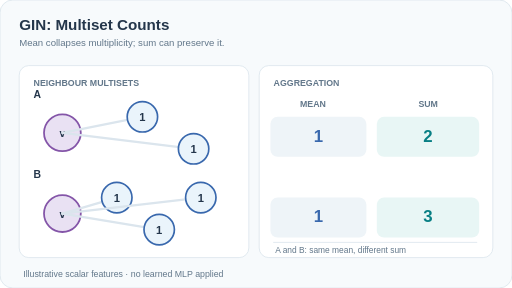
t = 0.00 s
t = 1.80 s: frame unchanged from t = 0.00 s, image omitted
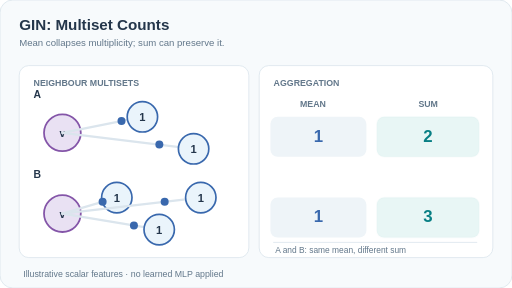
t = 3.21 s
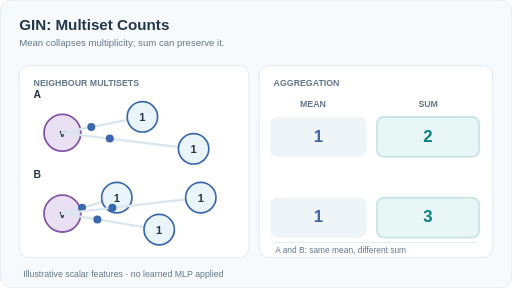
t = 5.25 s
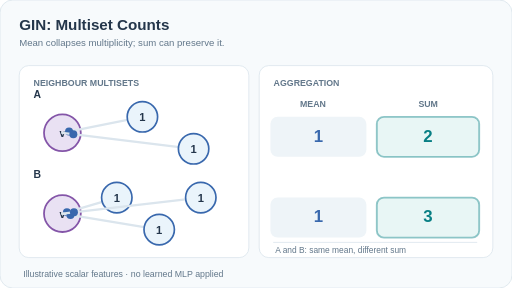
t = 6.75 s
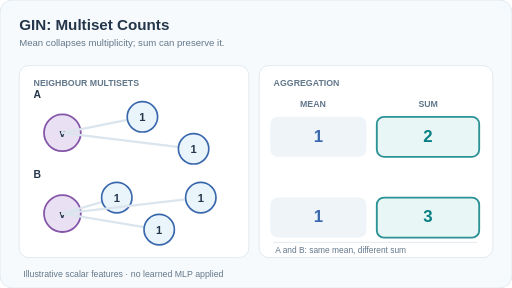
t = 8.40 s

The animated SVG that drew these frames (rendered in a browser with its animation timeline set to each time). Animation: 17 SMIL elements (animate=17); frames cover the first 8.40 s, repeats indefinitely.

<svg xmlns="http://www.w3.org/2000/svg" width="640" height="360" viewBox="0 0 640 360" role="img" aria-labelledby="title desc"><title id="title">GIN: Multiset Counts</title><desc id="desc">Two neighbours with scalar value 1 and three neighbours with the same scalar value 1 have equal mean 1 but unequal sums 2 and 3. GIN uses sum aggregation plus an MLP. All values are schematic.</desc><rect x="0" y="0" width="640" height="360" rx="16" fill="#f7fafc" stroke="#dbe5ed" stroke-width="1" /><text x="24" y="37" font-family="Arial,Helvetica,sans-serif" font-size="19" font-weight="700" fill="#24364b" text-anchor="start">GIN: Multiset Counts</text><text x="24" y="58" font-family="Arial,Helvetica,sans-serif" font-size="12" font-weight="500" fill="#62778a" text-anchor="start">Mean collapses multiplicity; sum can preserve it.</text><rect x="24" y="82" width="287" height="240" rx="12" fill="#ffffff" stroke="#dbe5ed" stroke-width="1" /><rect x="324" y="82" width="292" height="240" rx="12" fill="#ffffff" stroke="#dbe5ed" stroke-width="1" /><text x="42" y="108" font-family="Arial,Helvetica,sans-serif" font-size="11" font-weight="700" fill="#62778a" text-anchor="start">NEIGHBOUR MULTISETS</text><text x="342" y="108" font-family="Arial,Helvetica,sans-serif" font-size="11" font-weight="700" fill="#62778a" text-anchor="start">AGGREGATION</text><text x="375" y="134" font-family="Arial,Helvetica,sans-serif" font-size="11" font-weight="700" fill="#62778a" text-anchor="start">MEAN</text><text x="523" y="134" font-family="Arial,Helvetica,sans-serif" font-size="11" font-weight="700" fill="#62778a" text-anchor="start">SUM</text><text x="42" y="122" font-family="Arial,Helvetica,sans-serif" font-size="13" font-weight="700" fill="#24364b" text-anchor="start">A</text><circle cx="78" cy="166" r="23" fill="#e9e1f3" stroke="#8455a8" stroke-width="2.2" /><text x="78" y="171" font-family="Arial,Helvetica,sans-serif" font-size="13" font-weight="700" fill="#24364b" text-anchor="middle">v</text><line x1="78" y1="166" x2="178.0" y2="146" stroke="#dbe5ed" stroke-width="2.8" stroke-linecap="round" /><circle cx="178" cy="146" r="19" fill="#eaf4fb" stroke="#3968ad" stroke-width="2.1" /><text x="178" y="151" font-family="Arial,Helvetica,sans-serif" font-size="14" font-weight="700" fill="#24364b" text-anchor="middle">1</text><circle cx="178" cy="146" r="5" fill="#3968ad"><animate attributeName="cx" values="178;178;78;78" dur="12s" keyTimes="0;0.15;0.6;1" repeatCount="indefinite" /><animate attributeName="cy" values="146;146;166;166" dur="12s" keyTimes="0;0.15;0.6;1" repeatCount="indefinite" /><animate attributeName="opacity" values="0;1;1;0;0" keyTimes="0;0.16;0.59;0.6;1" calcMode="discrete" dur="12s" repeatCount="indefinite" /></circle><line x1="78" y1="166" x2="242.0" y2="186" stroke="#dbe5ed" stroke-width="2.8" stroke-linecap="round" /><circle cx="242" cy="186" r="19" fill="#eaf4fb" stroke="#3968ad" stroke-width="2.1" /><text x="242" y="191" font-family="Arial,Helvetica,sans-serif" font-size="14" font-weight="700" fill="#24364b" text-anchor="middle">1</text><circle cx="242" cy="186" r="5" fill="#3968ad"><animate attributeName="cx" values="242;242;78;78" dur="12s" keyTimes="0;0.15;0.6;1" repeatCount="indefinite" /><animate attributeName="cy" values="186;186;166;166" dur="12s" keyTimes="0;0.15;0.6;1" repeatCount="indefinite" /><animate attributeName="opacity" values="0;1;1;0;0" keyTimes="0;0.16;0.59;0.6;1" calcMode="discrete" dur="12s" repeatCount="indefinite" /></circle><rect x="338" y="146" width="120" height="50" rx="9" fill="#eef4f8" stroke="none" stroke-width="1" /><rect x="471" y="146" width="128" height="50" rx="9" fill="#e8f6f5" stroke="none" stroke-width="1" /><text x="398" y="177" font-family="Arial,Helvetica,sans-serif" font-size="21" font-weight="700" fill="#3968ad" text-anchor="middle">1</text><text x="535" y="177" font-family="Arial,Helvetica,sans-serif" font-size="21" font-weight="700" fill="#087f84" text-anchor="middle">2</text><rect x="471" y="146" width="128" height="50" rx="9" fill="none" stroke="#087f84" stroke-width="2.3"><animate attributeName="opacity" values="0;0;0.25;1;0" dur="12s" keyTimes="0;0.25;0.5;0.75;1" repeatCount="indefinite" /></rect><text x="42" y="223" font-family="Arial,Helvetica,sans-serif" font-size="13" font-weight="700" fill="#24364b" text-anchor="start">B</text><circle cx="78" cy="267" r="23" fill="#e9e1f3" stroke="#8455a8" stroke-width="2.2" /><text x="78" y="272" font-family="Arial,Helvetica,sans-serif" font-size="13" font-weight="700" fill="#24364b" text-anchor="middle">v</text><line x1="78" y1="267" x2="146.0" y2="247" stroke="#dbe5ed" stroke-width="2.8" stroke-linecap="round" /><circle cx="146" cy="247" r="19" fill="#eaf4fb" stroke="#3968ad" stroke-width="2.1" /><text x="146" y="252" font-family="Arial,Helvetica,sans-serif" font-size="14" font-weight="700" fill="#24364b" text-anchor="middle">1</text><circle cx="146" cy="247" r="5" fill="#3968ad"><animate attributeName="cx" values="146;146;78;78" dur="12s" keyTimes="0;0.15;0.6;1" repeatCount="indefinite" /><animate attributeName="cy" values="247;247;267;267" dur="12s" keyTimes="0;0.15;0.6;1" repeatCount="indefinite" /><animate attributeName="opacity" values="0;1;1;0;0" keyTimes="0;0.16;0.59;0.6;1" calcMode="discrete" dur="12s" repeatCount="indefinite" /></circle><line x1="78" y1="267" x2="199.0" y2="287" stroke="#dbe5ed" stroke-width="2.8" stroke-linecap="round" /><circle cx="199" cy="287" r="19" fill="#eaf4fb" stroke="#3968ad" stroke-width="2.1" /><text x="199" y="292" font-family="Arial,Helvetica,sans-serif" font-size="14" font-weight="700" fill="#24364b" text-anchor="middle">1</text><circle cx="199" cy="287" r="5" fill="#3968ad"><animate attributeName="cx" values="199;199;78;78" dur="12s" keyTimes="0;0.15;0.6;1" repeatCount="indefinite" /><animate attributeName="cy" values="287;287;267;267" dur="12s" keyTimes="0;0.15;0.6;1" repeatCount="indefinite" /><animate attributeName="opacity" values="0;1;1;0;0" keyTimes="0;0.16;0.59;0.6;1" calcMode="discrete" dur="12s" repeatCount="indefinite" /></circle><line x1="78" y1="267" x2="251.0" y2="247" stroke="#dbe5ed" stroke-width="2.8" stroke-linecap="round" /><circle cx="251" cy="247" r="19" fill="#eaf4fb" stroke="#3968ad" stroke-width="2.1" /><text x="251" y="252" font-family="Arial,Helvetica,sans-serif" font-size="14" font-weight="700" fill="#24364b" text-anchor="middle">1</text><circle cx="251" cy="247" r="5" fill="#3968ad"><animate attributeName="cx" values="251;251;78;78" dur="12s" keyTimes="0;0.15;0.6;1" repeatCount="indefinite" /><animate attributeName="cy" values="247;247;267;267" dur="12s" keyTimes="0;0.15;0.6;1" repeatCount="indefinite" /><animate attributeName="opacity" values="0;1;1;0;0" keyTimes="0;0.16;0.59;0.6;1" calcMode="discrete" dur="12s" repeatCount="indefinite" /></circle><rect x="338" y="247" width="120" height="50" rx="9" fill="#eef4f8" stroke="none" stroke-width="1" /><rect x="471" y="247" width="128" height="50" rx="9" fill="#e8f6f5" stroke="none" stroke-width="1" /><text x="398" y="278" font-family="Arial,Helvetica,sans-serif" font-size="21" font-weight="700" fill="#3968ad" text-anchor="middle">1</text><text x="535" y="278" font-family="Arial,Helvetica,sans-serif" font-size="21" font-weight="700" fill="#087f84" text-anchor="middle">3</text><rect x="471" y="247" width="128" height="50" rx="9" fill="none" stroke="#087f84" stroke-width="2.3"><animate attributeName="opacity" values="0;0;0.25;1;0" dur="12s" keyTimes="0;0.25;0.5;0.75;1" repeatCount="indefinite" /></rect><line x1="342" y1="303" x2="596" y2="303" stroke="#dbe5ed" stroke-width="1" stroke-linecap="round" /><text x="344" y="316" font-family="Arial,Helvetica,sans-serif" font-size="10.5" font-weight="500" fill="#62778a" text-anchor="start">A and B: same mean, different sum</text><text x="29" y="346" font-family="Arial,Helvetica,sans-serif" font-size="11" font-weight="500" fill="#62778a" text-anchor="start">Illustrative scalar features · no learned MLP applied</text></svg>
